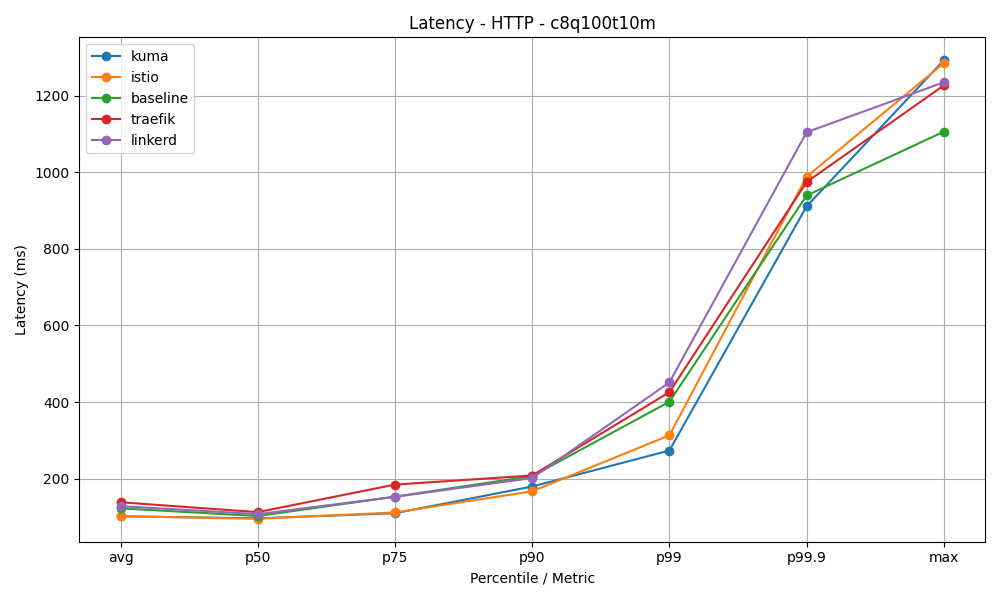

The file beside this chart, header and first rows:
mesh, avg, p50, p75, p90, p99, p99.9, max
kuma, 101.8, 96.45, 109.8, 179.5, 273.5, 911, 1292
istio, 102.1, 95.25, 111.8, 167.1, 313.1, 988.3, 1285
baseline, 122.5, 102.5, 153.1, 206.8, 400.9, 939.3, 1106
traefik, 138.4, 112.6, 184.6, 208.3, 425.9, 974.4, 1227
linkerd, 128.3, 107.5, 152.6, 201.6, 451.4, 1104, 1235
